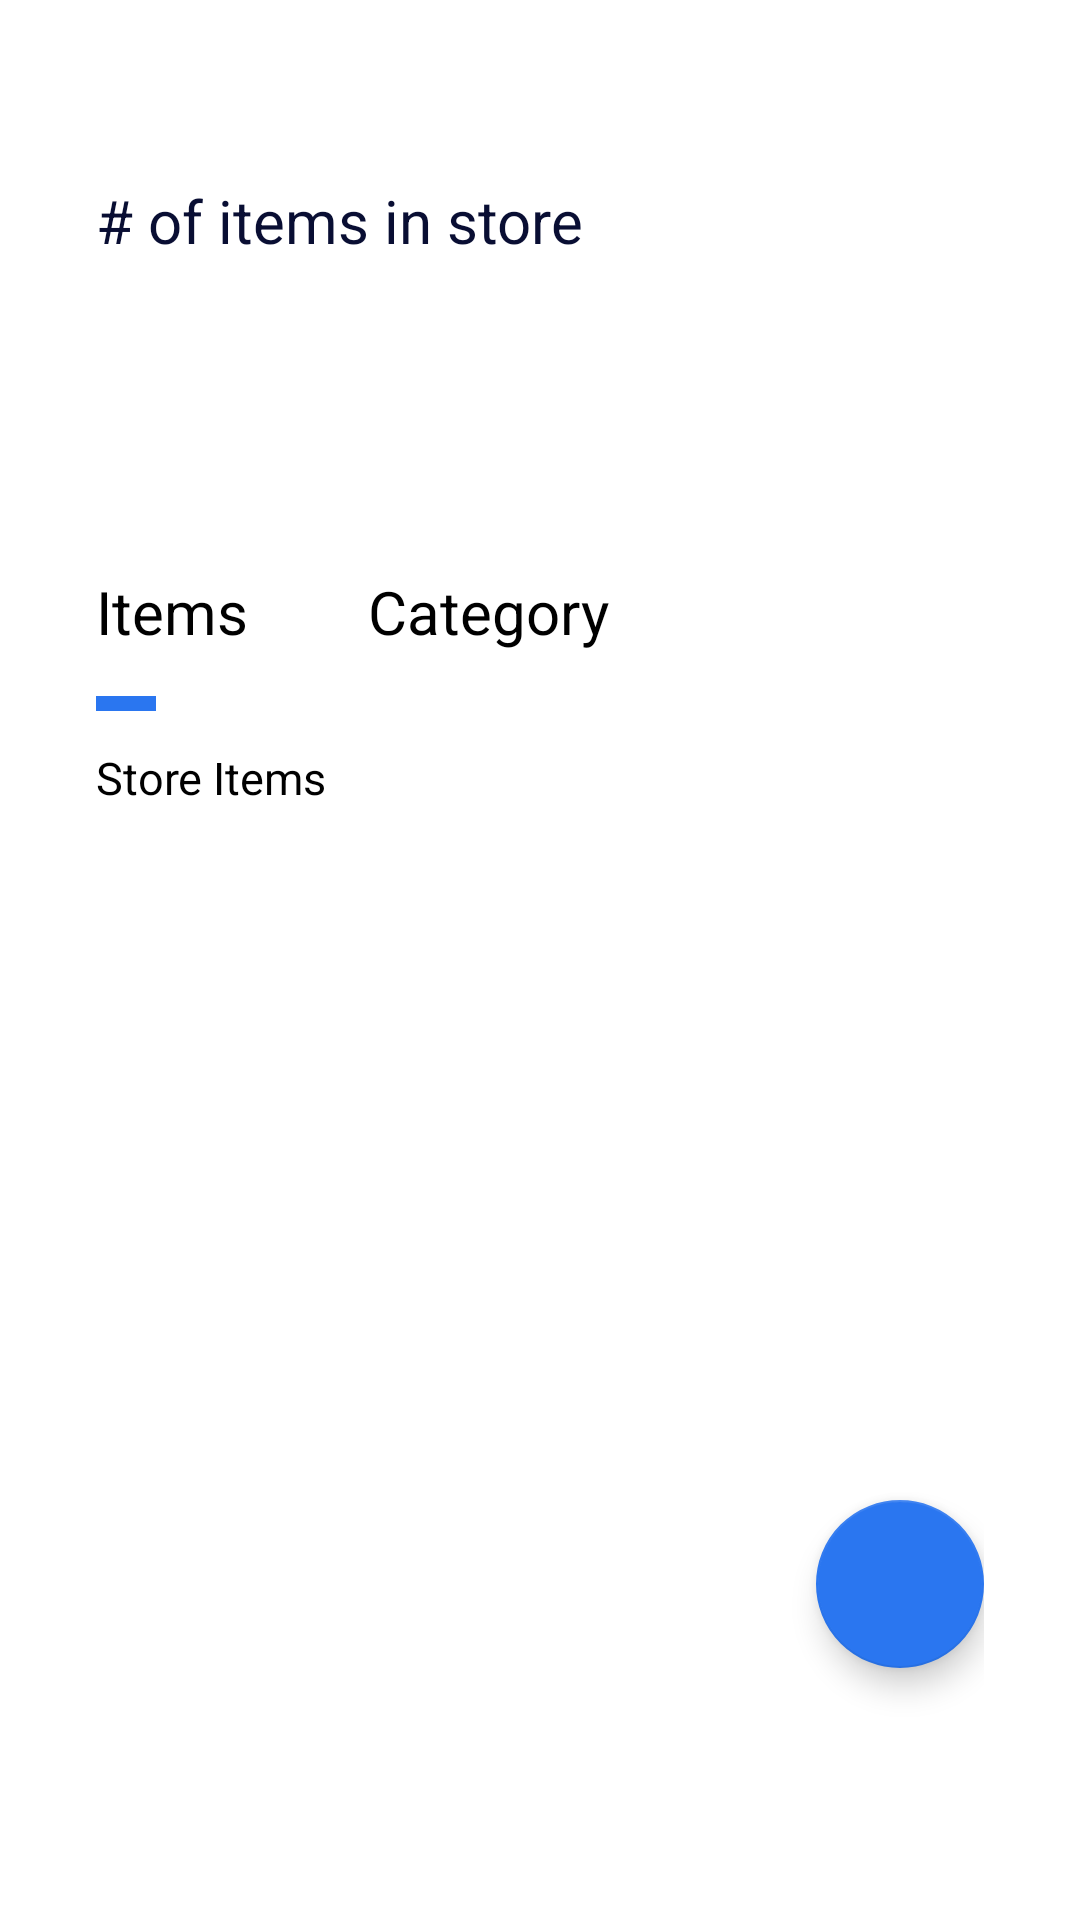

Here is an Android app screen rendered from its layout file. Give the layout XML and the strings, colors and styles it references.
<!-- AndroidManifest.xml: application theme Theme.TopeFirstApplication -->
<!-- res/layout/fragment_dashboard.xml -->
<?xml version="1.0" encoding="utf-8"?>
<androidx.constraintlayout.widget.ConstraintLayout
    xmlns:android="http://schemas.android.com/apk/res/android"
    xmlns:app="http://schemas.android.com/apk/res-auto"
    xmlns:tools="http://schemas.android.com/tools"
    android:layout_width="match_parent"
    android:layout_height="match_parent"
    tools:ignore="spUsage"
    tools:context=".ui.dashboard.DashboardFragment">

    <androidx.constraintlayout.widget.ConstraintLayout
        android:id="@+id/top_part"
        android:layout_width="match_parent"
        android:layout_height="0dp"
        android:background="@color/off_white"
        app:layout_constraintHeight_percent="0.25"
        app:layout_constraintTop_toTopOf="parent"
        app:layout_constraintStart_toStartOf="parent"
        app:layout_constraintEnd_toEndOf="parent">

        <TextView
            android:id="@+id/number_of_items_text"
            android:layout_width="wrap_content"
            android:layout_height="wrap_content"
            android:layout_marginStart="32dp"
            android:layout_marginTop="60dp"
            android:layout_marginEnd="8dp"
            android:textSize="20dp"
            android:gravity="center_vertical"
            android:textColor="@color/color_deep_blue"
            android:text="@string/number_of_item"
            app:layout_constraintStart_toStartOf="parent"
            app:layout_constraintTop_toTopOf="parent" />

        <TextView
            android:id="@+id/number_of_items_value"
            android:layout_width="wrap_content"
            android:layout_height="wrap_content"
            android:layout_marginStart="32dp"
            android:layout_marginTop="8dp"
            android:textAlignment="center"
            android:textSize="55dp"
            android:textStyle="bold"
            android:textAppearance="@android:style/TextAppearance.Large"
            tools:text="@string/item_value"
            android:textColor="@color/color_deep_blue"
            app:layout_constraintStart_toStartOf="parent"
            app:layout_constraintTop_toBottomOf="@+id/number_of_items_text" />


    </androidx.constraintlayout.widget.ConstraintLayout>

    <androidx.constraintlayout.widget.ConstraintLayout
        android:layout_width="match_parent"
        android:layout_height="0dp"
        android:layout_marginStart="32dp"
        android:layout_marginEnd="32dp"
        android:layout_marginTop="16dp"
        app:layout_constraintHeight_percent="0.65"
        app:layout_constraintTop_toBottomOf="@+id/top_part">

        <TextView
            android:id="@+id/item_text"
            android:layout_width="wrap_content"
            android:layout_height="40dp"
            android:layout_marginTop="8dp"
            android:layout_marginEnd="8dp"
            android:textSize="20dp"
            android:gravity="center_vertical"
            android:text="@string/item_text"
            android:textColor="@android:color/black"
            app:layout_constraintStart_toStartOf="parent"
            app:layout_constraintTop_toTopOf="parent" />

        <View
            android:id="@+id/view_1"
            android:layout_width="20dp"
            android:layout_height="5dp"
            android:layout_marginTop="8dp"
            android:background="@color/color_secondary"
            app:layout_constraintTop_toBottomOf="@+id/item_text"
            app:layout_constraintStart_toStartOf="parent" />

        <TextView
            android:id="@+id/category_text"
            android:layout_width="wrap_content"
            android:layout_height="40dp"
            android:layout_marginStart="40dp"
            android:layout_marginTop="8dp"
            android:layout_marginEnd="8dp"
            android:textSize="20sp"
            android:gravity="center_vertical"
            android:text="@string/title_category"
            android:textColor="@android:color/black"
            app:layout_constraintStart_toEndOf="@+id/item_text"
            app:layout_constraintTop_toTopOf="parent" />

        <View
            android:id="@+id/view_2"
            android:layout_width="20dp"
            android:layout_height="5dp"
            android:layout_marginTop="8dp"
            android:background="@color/white"
            app:layout_constraintTop_toBottomOf="@+id/category_text"
            app:layout_constraintStart_toStartOf="@+id/category_text" />

        <TextView
            android:id="@+id/store_items_text"
            android:layout_width="wrap_content"
            android:layout_height="wrap_content"
            android:layout_marginTop="12dp"
            android:layout_marginEnd="8dp"
            android:textSize="15dp"
            android:gravity="center_vertical"
            android:text="@string/store_items_text"
            android:textColor="@android:color/black"
            app:layout_constraintStart_toStartOf="parent"
            app:layout_constraintTop_toBottomOf="@+id/view_1" />

        <androidx.recyclerview.widget.RecyclerView
            android:id="@+id/items_recycler_view"
            android:layout_width="0dp"
            app:layout_constraintTop_toBottomOf="@+id/store_items_text"
            app:layout_constraintBottom_toBottomOf="parent"
            app:layout_constraintStart_toStartOf="parent"
            app:layout_constraintEnd_toEndOf="parent"
            android:layout_marginTop="8dp"
            android:overScrollMode="never"
            tools:listitem="@layout/item_store_product_list"
            android:layout_height="0dp">

        </androidx.recyclerview.widget.RecyclerView>


        <com.google.android.material.floatingactionbutton.FloatingActionButton
            android:id="@+id/create_item_fab"
            android:layout_width="wrap_content"
            android:layout_height="wrap_content"
            app:layout_constraintEnd_toEndOf="parent"
            app:layout_constraintBottom_toBottomOf="parent"
            android:src="@drawable/ic_add"
            app:tint="@android:color/white"
            app:elevation="6dp"
            app:fabSize="normal"
            app:layout_anchorGravity="bottom|right|end"
            android:layout_marginBottom="36dp" />

    </androidx.constraintlayout.widget.ConstraintLayout>

</androidx.constraintlayout.widget.ConstraintLayout>
<!-- res/layout/item_store_product_list.xml (included above) -->
<?xml version="1.0" encoding="utf-8"?>
<androidx.constraintlayout.widget.ConstraintLayout
    xmlns:android="http://schemas.android.com/apk/res/android"
    android:layout_width="match_parent"
    android:layout_height="95dp"
    xmlns:tools="http://schemas.android.com/tools"
    tools:ignore="spUsage"
    xmlns:app="http://schemas.android.com/apk/res-auto">

    <View
        android:id="@+id/view_1"
        android:layout_width="0dp"
        android:layout_height="1dip"
        android:layout_marginTop="8dp"
        android:background="@color/product_details_grey"
        app:layout_constraintTop_toTopOf="parent"
        app:layout_constraintEnd_toEndOf="parent"
        app:layout_constraintStart_toStartOf="parent" />
    
    <ImageView
        android:id="@+id/start_image"
        android:layout_width="50dp"
        android:layout_height="50dp"
        android:background="@drawable/image_circle_backgroud"
        app:layout_constraintStart_toStartOf="parent"
        app:layout_constraintBottom_toBottomOf="parent"
        app:layout_constraintTop_toTopOf="parent"/>

    <TextView
        android:id="@+id/product_name"
        android:layout_width="100dp"
        android:layout_height="40dp"
        android:layout_marginTop="20dp"
        android:layout_marginEnd="8dp"
        android:textSize="16dp"
        android:layout_marginStart="16dp"
        android:gravity="center_vertical"
        android:text="@string/product_name"
        android:textColor="@android:color/black"
        app:layout_constraintStart_toEndOf="@+id/start_image"
        app:layout_constraintTop_toTopOf="parent" />

    <TextView
        android:id="@+id/product_price"
        android:layout_width="70dp"
        android:layout_height="40dp"
        android:layout_marginTop="20dp"
        android:layout_marginEnd="16dp"
        android:textSize="16dp"
        android:gravity="center_vertical"
        android:text="@string/product_prize"
        android:textColor="@android:color/black"
        app:layout_constraintEnd_toEndOf="parent"
        app:layout_constraintTop_toTopOf="parent" />


    <TextView
        android:id="@+id/product_barcode"
        android:layout_width="wrap_content"
        android:layout_height="wrap_content"
        android:layout_marginStart="16dp"
        android:layout_marginEnd="8dp"
        android:textSize="14dp"
        android:gravity="center_vertical"
        android:text="@string/product_barcode_text"
        android:textColor="@color/product_details_grey"
        app:layout_constraintStart_toEndOf="@+id/start_image"
        app:layout_constraintTop_toBottomOf="@+id/product_name" />


    <TextView
        android:id="@+id/date_added"
        android:layout_width="wrap_content"
        android:layout_height="wrap_content"
        android:layout_marginEnd="16dp"
        android:textSize="14dp"
        android:gravity="center_vertical"
        android:text="@string/product_date"
        android:textColor="@color/product_details_grey"
        app:layout_constraintEnd_toEndOf="parent"
        app:layout_constraintTop_toBottomOf="@+id/product_price" />


</androidx.constraintlayout.widget.ConstraintLayout>
<!-- resources referenced by this layout -->
<resources>
  <color name="color_deep_blue">#090E33</color>
  <color name="color_secondary">#2A76F0</color>
  <color name="off_white">#80FFFFFF</color>
  <color name="product_details_grey">#666666</color>
  <color name="white">#FFFFFFFF</color>
  <!-- drawable image_circle_backgroud (drawable) -->
  <?xml version="1.0" encoding="utf-8"?>
  <shape xmlns:android="http://schemas.android.com/apk/res/android">
      <corners android:radius="50dp" />
      <padding
          android:bottom="0dip"
          android:left="0dip"
          android:right="0dip"
          android:top="0dip" />
      <solid android:color="#992A76F0" />
  </shape>
  <string name="item_text">Items</string>
  <string name="item_value">22,346</string>
  <string name="number_of_item"># of items in store</string>
  <string name="product_barcode_text">CE7634</string>
  <string name="product_date">12th of March 2020</string>
  <string name="product_name">Mamadol Oil</string>
  <string name="product_prize">#1500.00</string>
  <string name="store_items_text">Store Items</string>
  <string name="title_category">Category</string>
  <style name="Theme.TopeFirstApplication" parent="Theme.MaterialComponents.DayNight.NoActionBar">
          
          <item name="colorPrimary">@color/color_primary</item>
          <item name="colorPrimaryVariant">@color/color_secondary</item>
          <item name="colorOnPrimary">@color/white</item>
          
          <item name="colorSecondary">@color/color_secondary</item>
          <item name="colorSecondaryVariant">@color/color_primary</item>
          <item name="colorOnSecondary">@color/black</item>
          
          <item name="android:statusBarColor" tools:targetApi="l">?attr/colorPrimaryVariant</item>
          
      </style>
  <color name="color_primary">#2A45F0</color>
  <color name="black">#FF000000</color>
</resources>
